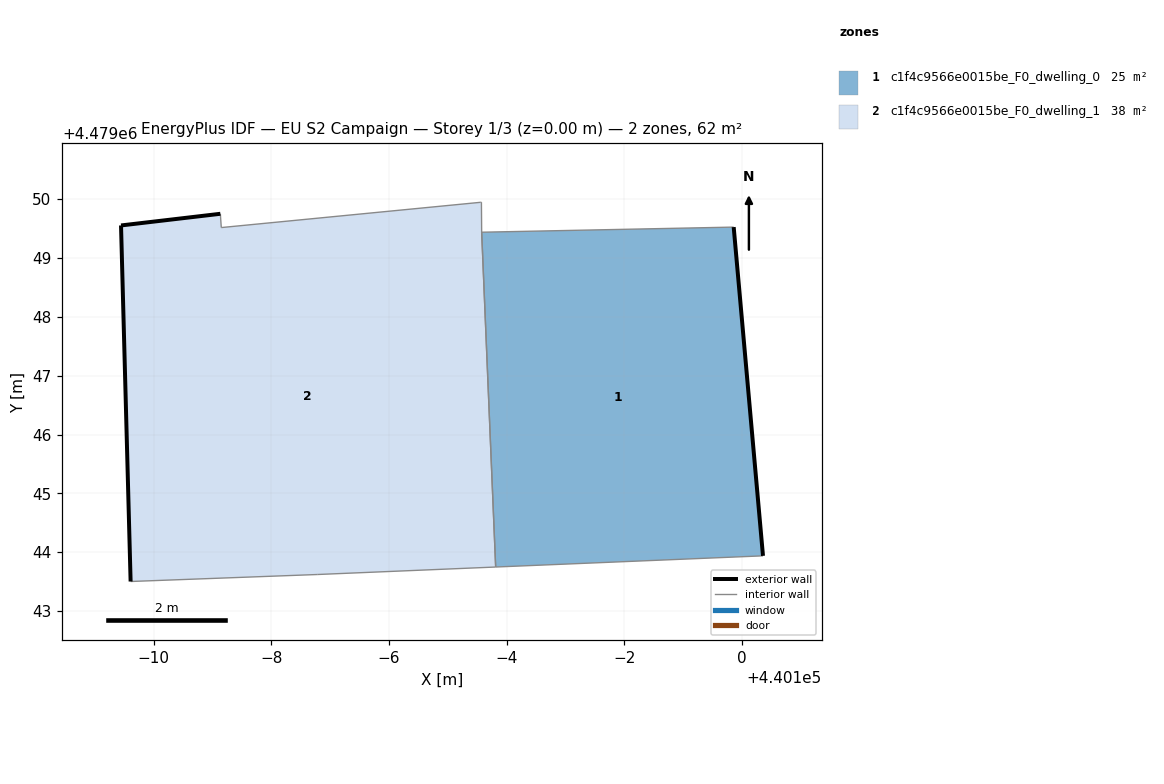
=== STOREY PLAN SPEC (per zone: floor XY polygon, exterior-wall plan segments, windows/doors) ===
zone 1: c1f4c9566e0015be_F0_dwelling_0  (24.9 m²)
  floor: (440100.36, 4479043.94) (440099.86, 4479049.53) (440095.58, 4479049.44) (440095.82, 4479043.75)
  exterior wall: (440099.86, 4479049.53) – (440100.36, 4479043.94)  [5.6 m]
  interior walls: 3
zone 2: c1f4c9566e0015be_F0_dwelling_1  (37.5 m²)
  floor: (440095.82, 4479043.75) (440095.58, 4479049.44) (440095.57, 4479049.95) (440095.56, 4479049.95) (440091.15, 4479049.52) (440091.14, 4479049.75) (440089.45, 4479049.55) (440089.61, 4479043.50) (440092.79, 4479043.62)
  exterior wall: (440089.61, 4479043.50) – (440089.45, 4479049.55)  [6.1 m]
  exterior wall: (440089.45, 4479049.55) – (440091.14, 4479049.75)  [1.7 m]
  interior walls: 7

=== DERIVED (storey summary) ===
Building: EU S2 Campaign
Storey: 1 of 3  (floor level z = 0.00 m)
Storey gross floor area: 62.5 m²
Zones on this storey: 2
  - c1f4c9566e0015be_F0_dwelling_0: floor 24.9 m²; exterior wall 5.6 m (16.8 m²); WWR 0.0%
  - c1f4c9566e0015be_F0_dwelling_1: floor 37.5 m²; exterior wall 7.8 m (23.3 m²); WWR 0.0%
Zone adjacency (shared interzone walls):
  - c1f4c9566e0015be_F0_dwelling_0 ↔ c1f4c9566e0015be_F0_dwelling_1